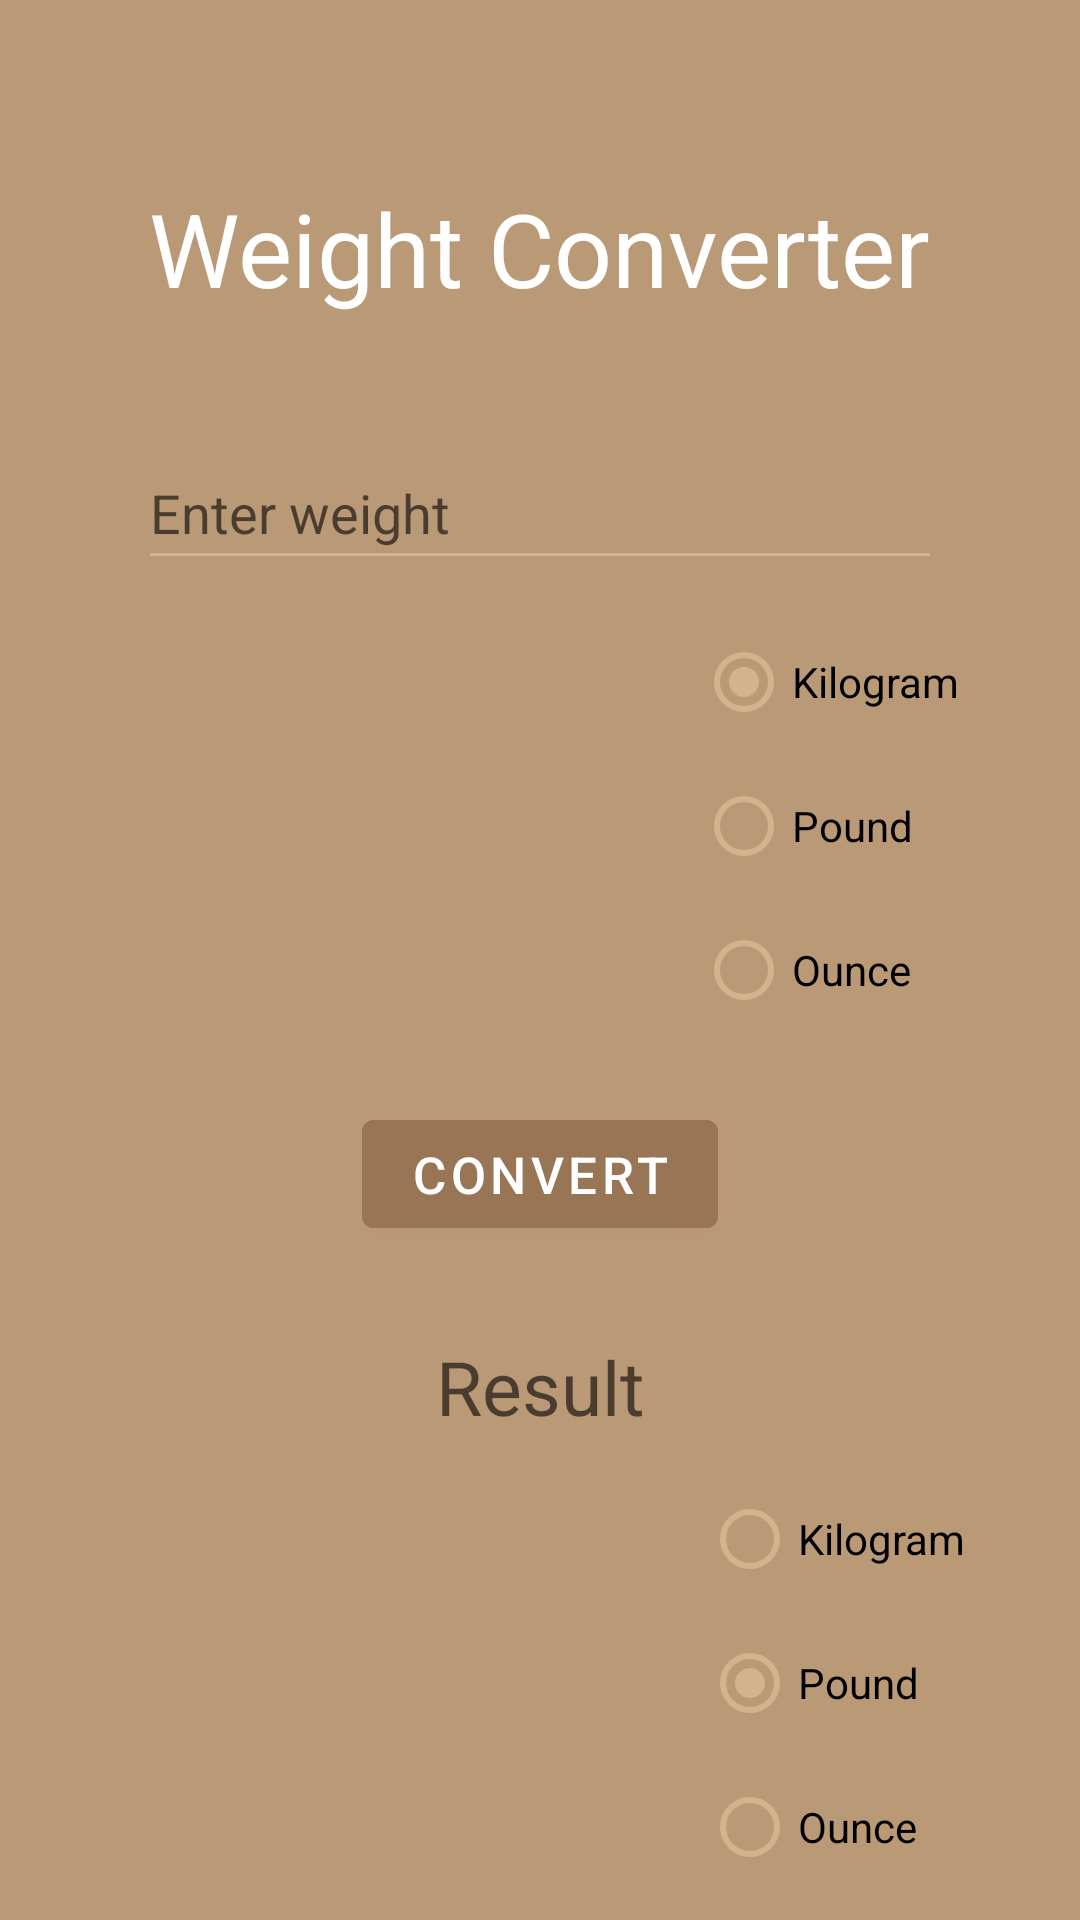

This screen was rendered from an Android layout file. Write that file and the resources it references.
<!-- AndroidManifest.xml: application theme Theme.Dig4634unitConverter -->
<!-- res/layout/activity_weight.xml -->
<?xml version="1.0" encoding="utf-8"?>
<androidx.constraintlayout.widget.ConstraintLayout xmlns:android="http://schemas.android.com/apk/res/android"
    xmlns:app="http://schemas.android.com/apk/res-auto"
    xmlns:tools="http://schemas.android.com/tools"
    android:layout_width="match_parent"
    android:layout_height="match_parent"
    android:background="#B99976"
    tools:context=".Weight">


    <LinearLayout
        android:layout_width="match_parent"
        android:layout_height="match_parent"
        android:orientation="vertical">

        <TextView
            android:id="@+id/textView3"
            android:layout_width="wrap_content"
            android:layout_height="wrap_content"
            android:layout_gravity="center"
            android:layout_marginTop="60dp"
            android:layout_marginBottom="40dp"
            android:text="Weight Converter"
            android:textColor="@color/white"
            android:textSize="34dp" />

        <com.google.android.material.textfield.TextInputEditText
            android:id="@+id/input"
            android:layout_width="268dp"
            android:layout_height="wrap_content"
            android:layout_gravity="center"
            android:layout_marginStart="0dp"
            android:layout_marginEnd="0dp"
            android:layout_marginBottom="10dp"
            android:backgroundTint="#D2B48C"
            android:hint="Enter weight"
            android:minHeight="48dp"
            android:textColor="@color/white"
            android:textColorHighlight="#D2B48C"
            android:textColorLink="#D2B48C"
            android:textCursorDrawable="@color/white" />

        <RadioGroup
            android:layout_width="128dp"
            android:layout_height="wrap_content"
            android:layout_gravity="right"
            android:background="#00000000"
            android:backgroundTint="#00000000"
            android:checkedButton="@id/kilogram"
            android:clickable="false"
            android:paddingBottom="20dp">

            <RadioButton
                android:id="@+id/kilogram"
                android:layout_width="wrap_content"
                android:layout_height="wrap_content"
                android:buttonTint="#D2B48C"
                android:text="Kilogram" />

            <RadioButton
                android:id="@+id/pound"
                android:layout_width="wrap_content"
                android:layout_height="wrap_content"
                android:layout_marginStart="0dp"
                android:layout_marginBottom="0dp"
                android:buttonTint="#D2B48C"
                android:text="Pound" />

            <RadioButton
                android:id="@+id/ounce"
                android:layout_width="wrap_content"
                android:layout_height="wrap_content"
                android:layout_marginEnd="0dp"
                android:buttonTint="#D2B48C"
                android:text="Ounce" />
        </RadioGroup>

        <com.google.android.material.button.MaterialButton
            android:id="@+id/convert"
            android:layout_width="wrap_content"
            android:layout_height="wrap_content"
            android:layout_gravity="center"
            android:layout_marginEnd="0dp"
            android:layout_marginBottom="30dp"
            android:backgroundTint="#987554"
            android:text="Convert"
            android:textSize="17dp" />

        <TextView
            android:id="@+id/output"
            android:layout_width="match_parent"
            android:layout_height="wrap_content"
            android:gravity="center"
            android:text=""
            android:hint="Result"
            android:textColor="@color/white"
            android:textColorHighlight="#D2B48C"
            android:textColorLink="#D2B48C"
            android:textSize="25dp" />

        <RadioGroup
            android:layout_width="126dp"
            android:layout_height="wrap_content"
            android:layout_gravity="right"
            android:checkedButton="@id/pound2"
            android:paddingTop="10dp">

            <RadioButton
                android:id="@+id/kilogram2"
                android:layout_width="wrap_content"
                android:layout_height="wrap_content"
                android:buttonTint="#D2B48C"
                android:text="Kilogram" />

            <RadioButton
                android:id="@+id/pound2"
                android:layout_width="wrap_content"
                android:layout_height="wrap_content"
                android:buttonTint="#D2B48C"
                android:text="Pound" />

            <RadioButton
                android:id="@+id/ounce2"
                android:layout_width="wrap_content"
                android:layout_height="wrap_content"
                android:buttonTint="#D2B48C"
                android:text="Ounce" />
        </RadioGroup>

    </LinearLayout>


</androidx.constraintlayout.widget.ConstraintLayout>
<!-- resources referenced by this layout -->
<resources>
  <style name="Theme.Dig4634unitConverter" parent="Theme.MaterialComponents.DayNight.DarkActionBar">
          
          <item name="colorPrimary">@color/purple_500</item>
          <item name="colorPrimaryVariant">@color/purple_700</item>
          <item name="colorOnPrimary">@color/white</item>
          
          <item name="colorSecondary">@color/teal_200</item>
          <item name="colorSecondaryVariant">@color/teal_700</item>
          <item name="colorOnSecondary">@color/black</item>
          
          <item name="android:statusBarColor" tools:targetApi="l">?attr/colorPrimaryVariant</item>
          
      </style>
  <!-- not gathered from this repository: default colours our renderer supplied (Android Studio template values) -->
  <color name="purple_500">#FF6200EE</color>
  <color name="purple_700">#FF3700B3</color>
  <color name="teal_200">#FF03DAC5</color>
  <color name="teal_700">#FF018786</color>
  <color name="black">#FF000000</color>
  <color name="white">#FFFFFFFF</color>
</resources>
